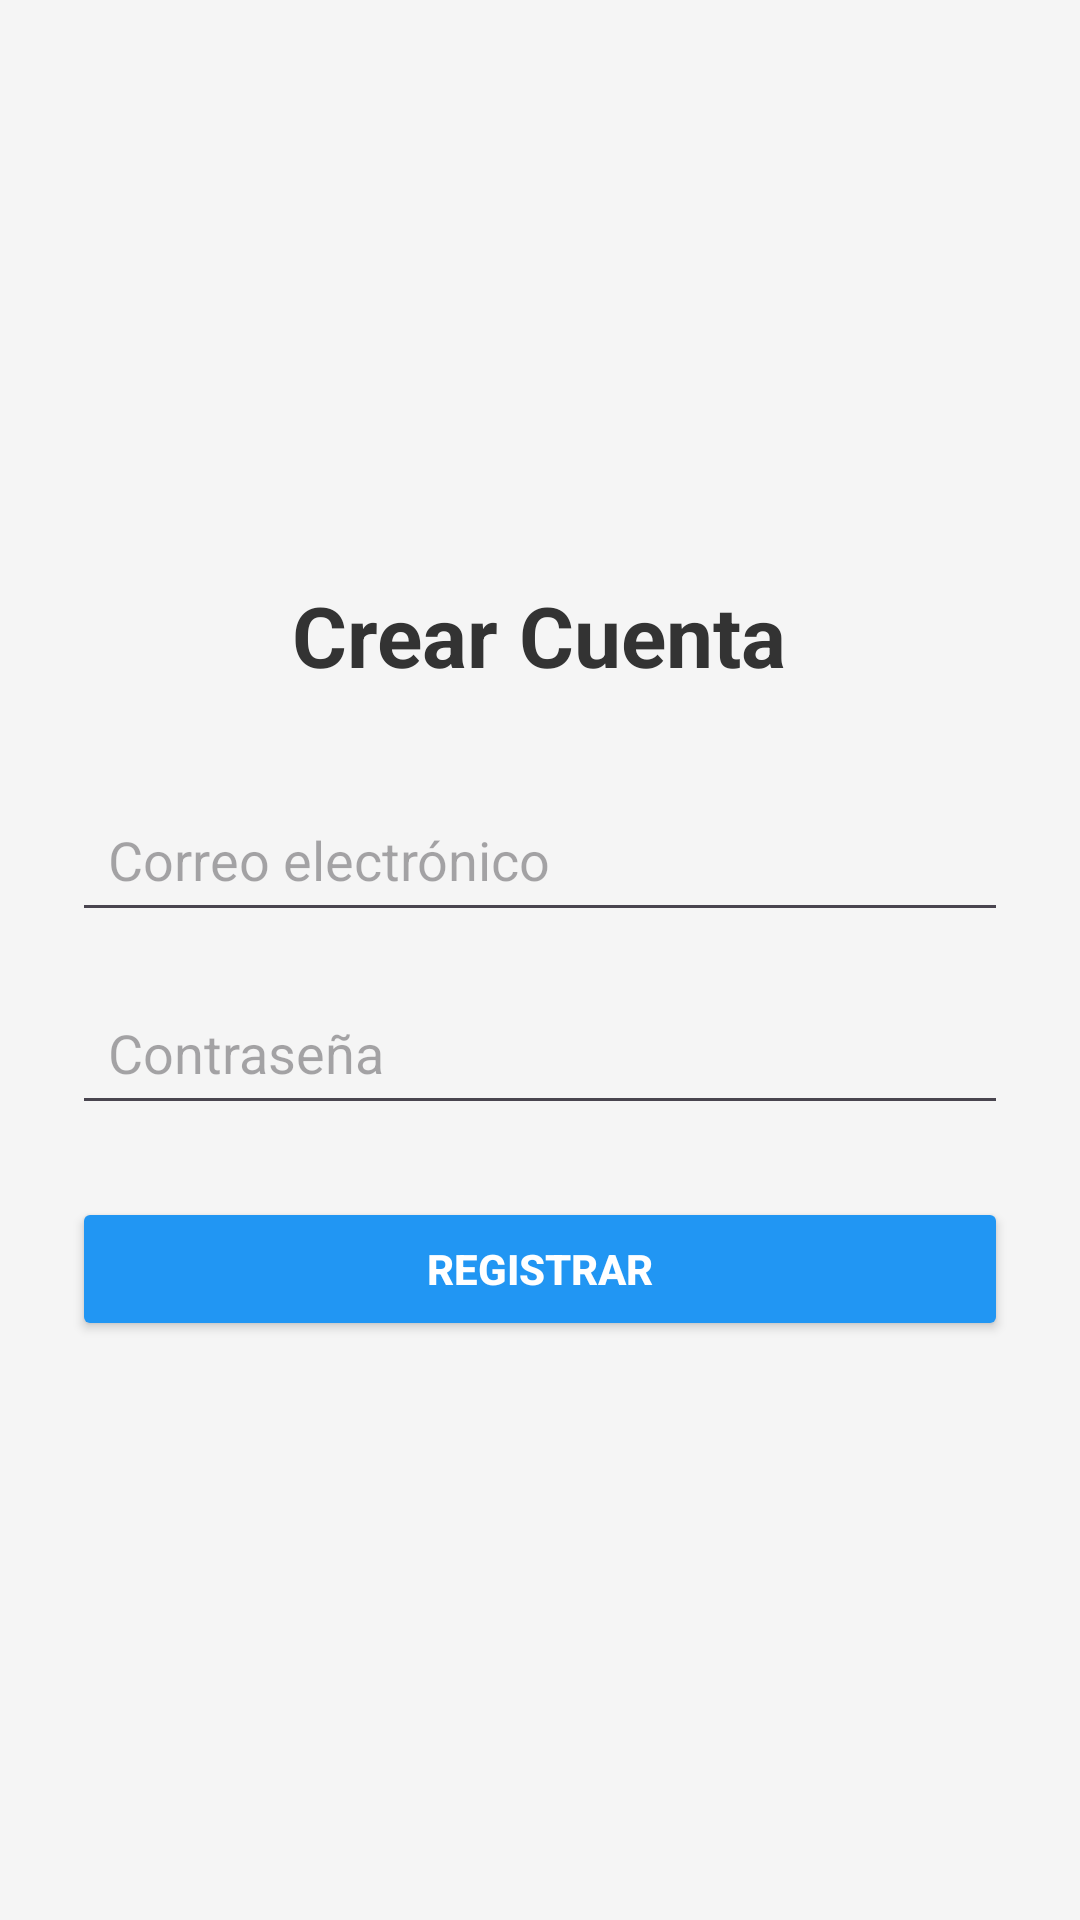

Reconstruct the res/layout file that produces this screen, plus the resources it refers to.
<!-- AndroidManifest.xml: application theme Theme.BilleteraMVC -->
<!-- res/layout/activity_registro2.xml -->
<?xml version="1.0" encoding="utf-8"?>
<LinearLayout xmlns:android="http://schemas.android.com/apk/res/android"
    android:layout_width="match_parent"
    android:layout_height="match_parent"
    android:orientation="vertical"
    android:padding="24dp"
    android:gravity="center"
    android:background="#F5F5F5">

    <TextView
        android:layout_width="wrap_content"
        android:layout_height="wrap_content"
        android:text="Crear Cuenta"
        android:textSize="28sp"
        android:textStyle="bold"
        android:textColor="#333333"
        android:layout_marginBottom="32dp"/>

    <EditText
        android:id="@+id/etRegistroCorreo"
        android:layout_width="match_parent"
        android:layout_height="wrap_content"
        android:hint="Correo electrónico"
        android:inputType="textEmailAddress"
        android:layout_marginBottom="16dp"
        android:padding="12dp"
        android:importantForAutofill="no"/>

    <EditText
        android:id="@+id/etRegistroContrasena"
        android:layout_width="match_parent"
        android:layout_height="wrap_content"
        android:hint="Contraseña"
        android:inputType="textPassword"
        android:layout_marginBottom="24dp"
        android:padding="12dp"
        android:importantForAutofill="no"/>

    <Button
        android:id="@+id/btnRegistrarCuenta"
        android:layout_width="match_parent"
        android:layout_height="wrap_content"
        android:text="Registrar"
        android:backgroundTint="#2196F3"
        android:textColor="#FFFFFF"
        android:textStyle="bold"/>

</LinearLayout>
<!-- resources referenced by this layout -->
<resources>
  <style name="Theme.BilleteraMVC" parent="Base.Theme.BilleteraMVC" />
  <style name="Base.Theme.BilleteraMVC" parent="Theme.Material3.DayNight.NoActionBar">
          
          
      </style>
</resources>
